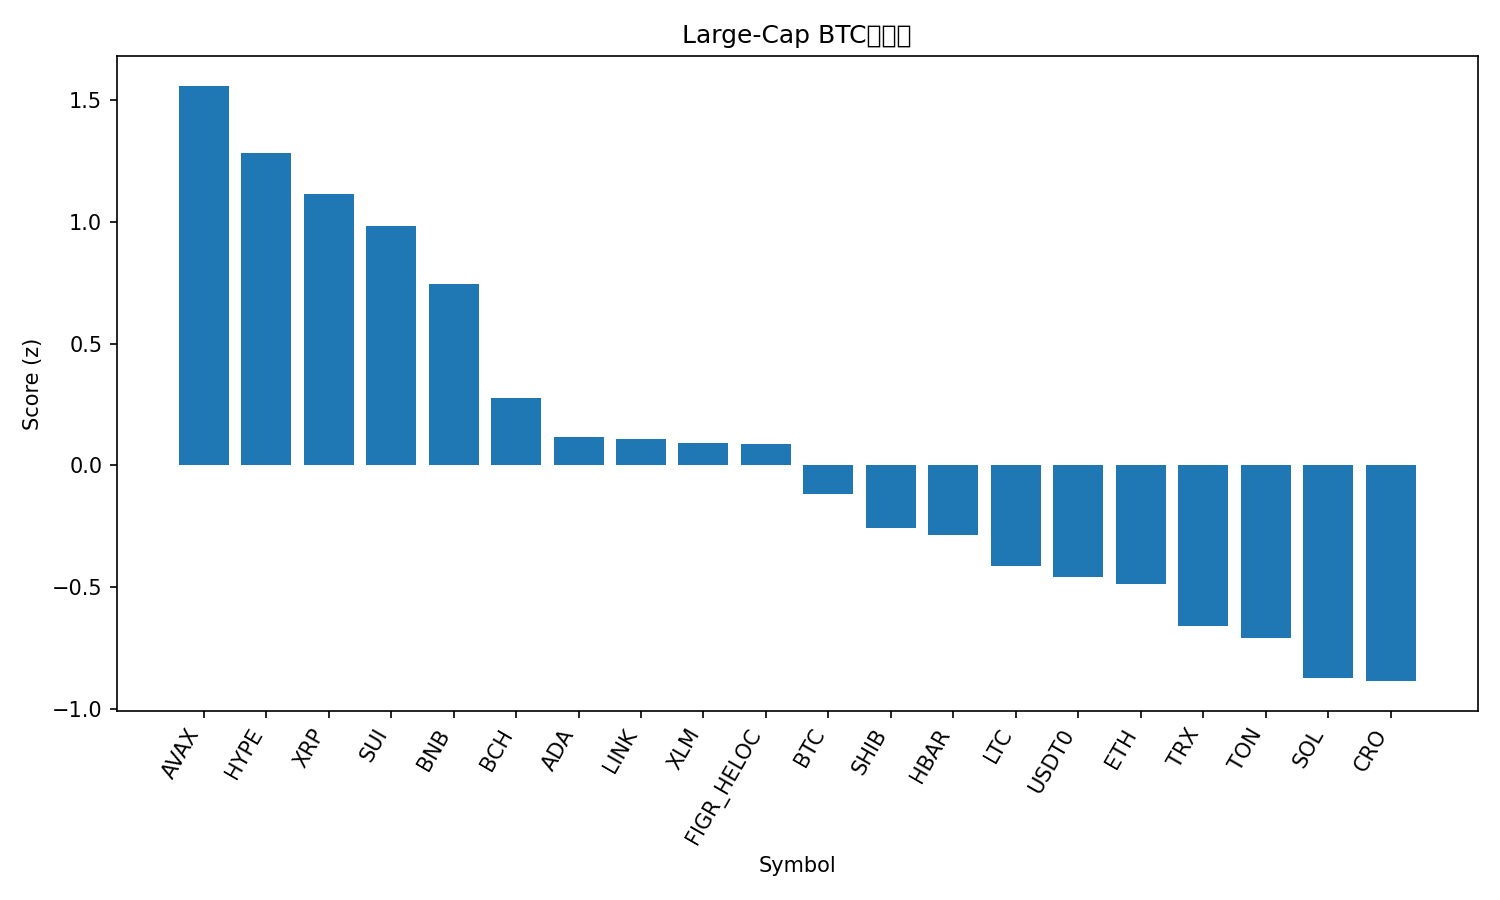

The data file committed next to this chart (first rows):
rank, name, symbol, price_btc, price_usd, pct_1h_btc, pct_24h_btc, pct_7d_btc, market_cap_rank, market_cap_usd, volume_usd, score
1, Avalanche, AVAX, 0.0002647, 29.56, 0.6039, 2.498, -4.306, 19, 12484724817, 1072615352, 1.558
2, Hyperliquid, HYPE, 0.0004213, 47.05, 0.3253, 3.935, -3.868, 18, 12719235195, 560058797, 1.282
3, XRP, XRP, 2.566e-05, 2.87, 0.4472, 0.8391, 1.912, 4, 171472512059, 3525835779, 1.115
4, Sui, SUI, 2.947e-05, 3.29, 0.2902, 2.849, -3.248, 20, 11745005928, 703659728, 0.9836
5, BNB, BNB, 0.009054, 1011, 0.1762, 2.075, 0.9784, 5, 140762130067, 1620160577, 0.7446
6, Bitcoin Cash, BCH, 0.005009, 559.4, 0.06755, 1.729, -2.132, 22, 11151574008, 232793089, 0.2785
7, Cardano, ADA, 7.14e-06, 0.7973, 0.05782, 1.348, -3.318, 11, 29126769403, 1109139128, 0.1186
8, Chainlink, LINK, 0.0001907, 21.3, 0.05796, 0.7536, -0.5162, 14, 14446183622, 497821290, 0.1076
9, Stellar, XLM, 3.28e-06, 0.3659, 0.03884, 0.2553, 2.68, 21, 11679215681, 135935425, 0.09394
10, Figure Heloc, FIGR_HELOC, 9.14e-06, 1.0, 0.0, 0.0, 5.767, 17, 12732169314, 2600, 0.08749
11, Bitcoin, BTC, 1.0, 111669, 0.0, 0.0, 0.0, 1, 2225346411591, 38244745800, -0.117
12, Shiba Inu, SHIB, 1.06649e-10, 1.191e-05, 0.02046, -0.1924, -1.882, 31, 7018098670, 140996812, -0.2552
13, Hedera, HBAR, 1.92e-06, 0.2148, -0.01683, 0.01495, -1.78, 25, 9107241279, 128376908, -0.2866
14, Litecoin, LTC, 0.0009489, 106, -0.04944, -0.0848, -2.466, 27, 8092677622, 344302674, -0.4127
15, USDT0, USDT0, 8.95e-06, 0.9999, 0.02713, -1.976, 2.314, 30, 7628144020, 378076591, -0.4584
16, Ethereum, ETH, 0.03675, 4105, -0.1724, 0.475, -1.968, 2, 495466442226, 24731018531, -0.4875
17, TRON, TRX, 3e-06, 0.3351, -0.001371, -2.327, 1.019, 10, 31723736033, 371691329, -0.6609
18, Toncoin, TON, 2.422e-05, 2.7, 0.03145, -1.197, -7.359, 33, 6885022788, 88803911, -0.7073
19, Solana, SOL, 0.001867, 208.5, -0.3285, 1.427, -6.784, 6, 113356119195, 5036749083, -0.8731
20, Cronos, CRO, 1.68e-06, 0.1881, -0.0468, -1.287, -6.959, 34, 6552709919, 44363924, -0.8851
21, Dogecoin, DOGE, 2.08e-06, 0.2327, -0.4078, -0.06133, -4.29, 8, 35170396689, 1653631195, -1.288
